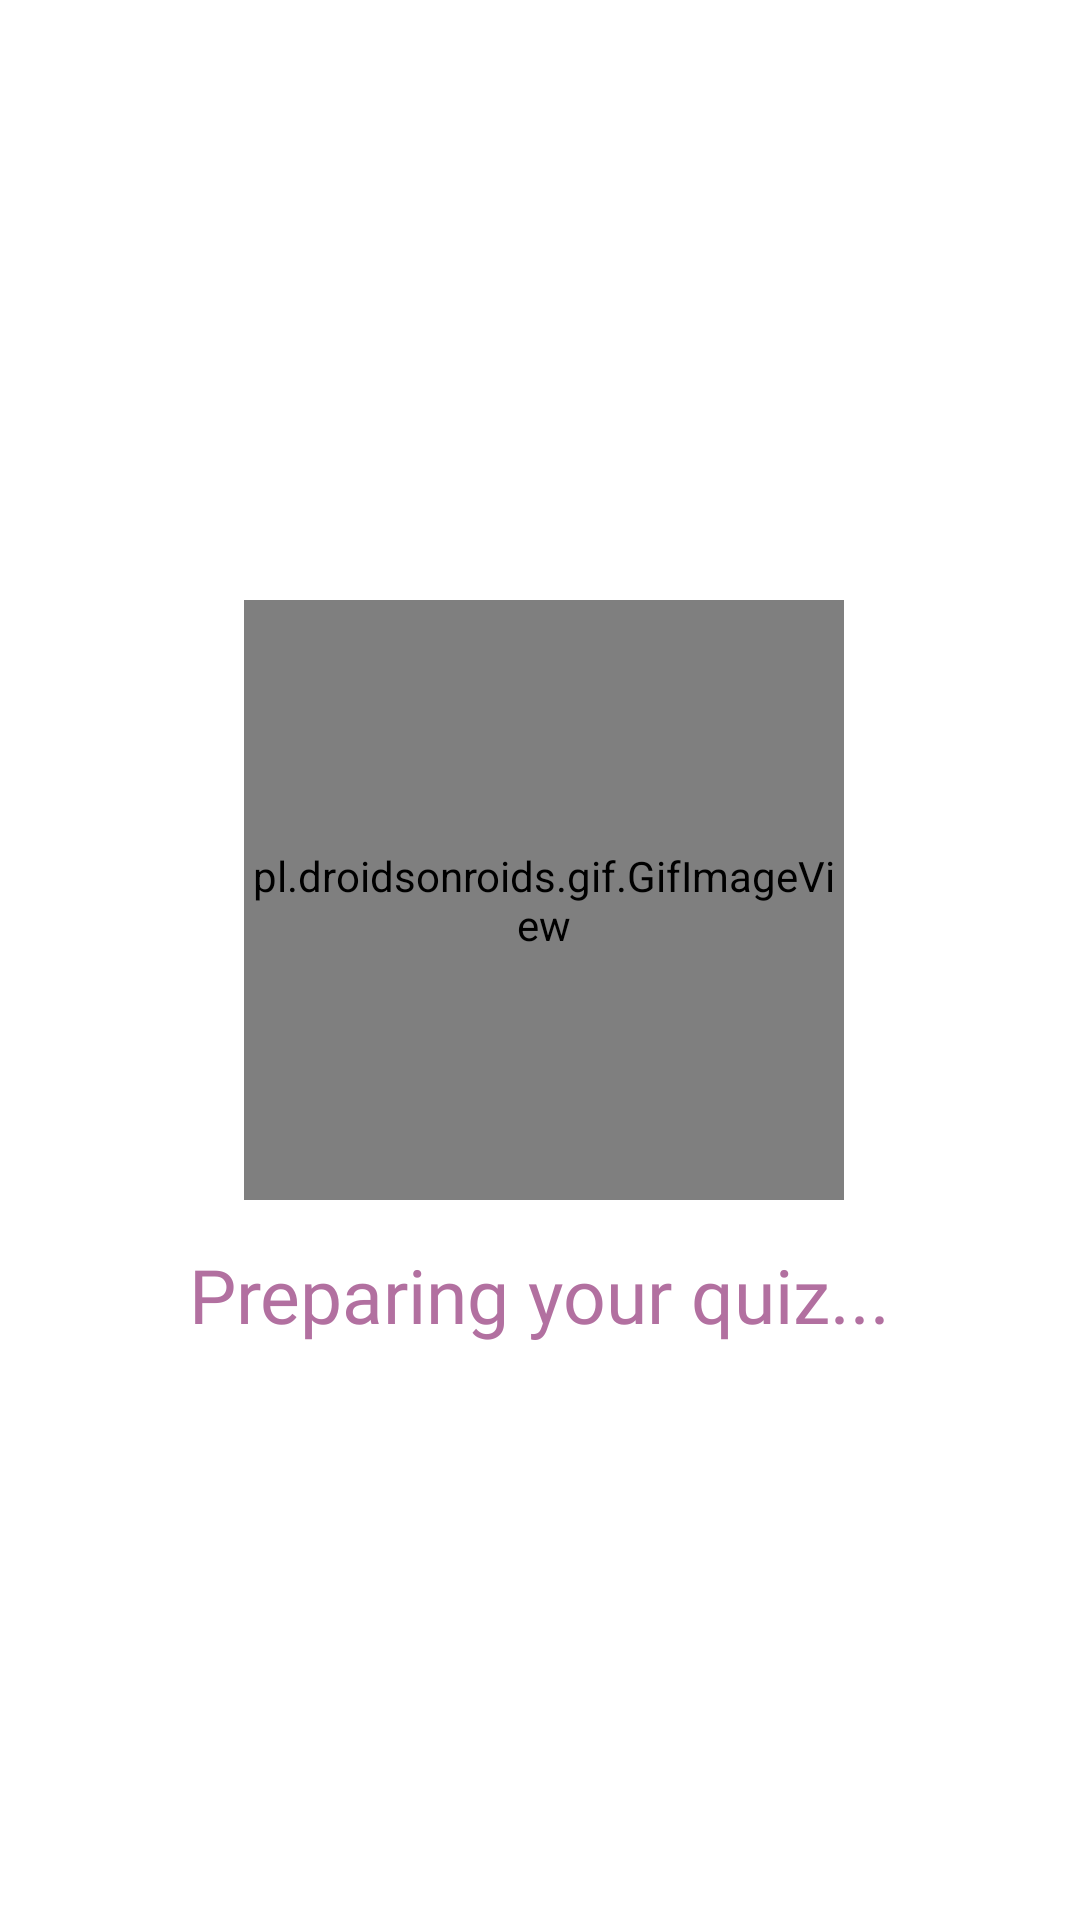

Write the Android layout XML for this screen, with the resource values it uses.
<!-- AndroidManifest.xml: application theme Theme.Covidscape -->
<!-- res/layout/loading_quiz.xml -->
<?xml version="1.0" encoding="utf-8"?>
<androidx.constraintlayout.widget.ConstraintLayout xmlns:android="http://schemas.android.com/apk/res/android"
    xmlns:app="http://schemas.android.com/apk/res-auto"
    xmlns:tools="http://schemas.android.com/tools"
    android:layout_width="match_parent"
    android:layout_height="match_parent"
    tools:context=".MainActivity">


    <pl.droidsonroids.gif.GifImageView
        android:id="@+id/gifImageView"
        android:layout_width="200dp"
        android:layout_height="200dp"
        android:layout_marginTop="200dp"
        android:src="@drawable/loading"
        app:layout_constraintEnd_toEndOf="parent"
        app:layout_constraintHorizontal_bias="0.509"
        app:layout_constraintStart_toStartOf="parent"
        app:layout_constraintTop_toTopOf="parent" />

    <TextView
        android:id="@+id/txtPrep"
        android:layout_width="wrap_content"
        android:layout_height="wrap_content"
        android:layout_marginTop="11dp"
        android:fontFamily="@font/fredokaone_regular"
        android:text="@string/preparing_quiz"
        android:textColor="@color/purple"
        android:textSize="25sp"
        app:layout_constraintBottom_toBottomOf="parent"
        app:layout_constraintHorizontal_bias="0.498"
        app:layout_constraintLeft_toLeftOf="parent"
        app:layout_constraintRight_toRightOf="parent"
        app:layout_constraintTop_toBottomOf="@+id/gifImageView"
        app:layout_constraintVertical_bias="0.019" />

</androidx.constraintlayout.widget.ConstraintLayout>
<!-- resources referenced by this layout -->
<resources>
  <color name="purple">#B270A0</color>
  <!-- drawable loading: gif bitmap (drawable, 86163 bytes) -->
  <string name="preparing_quiz">Preparing your quiz...</string>
  <style name="Theme.Covidscape" parent="Theme.MaterialComponents.DayNight.NoActionBar">
          
          <item name="colorPrimary">@color/purple_500</item>
          <item name="colorPrimaryVariant">@color/purple_700</item>
          <item name="colorOnPrimary">@color/white</item>
          
          <item name="colorSecondary">@color/teal_200</item>
          <item name="colorSecondaryVariant">@color/teal_700</item>
          <item name="colorOnSecondary">@color/black</item>
          
          <item name="android:statusBarColor" tools:targetApi="l">?attr/colorPrimaryVariant</item>
          
      </style>
  <color name="purple_500">#FF6200EE</color>
  <color name="purple_700">#FF3700B3</color>
  <color name="white">#FFFFFFFF</color>
  <color name="teal_200">#FF03DAC5</color>
  <color name="teal_700">#FF018786</color>
  <color name="black">#FF000000</color>
</resources>
